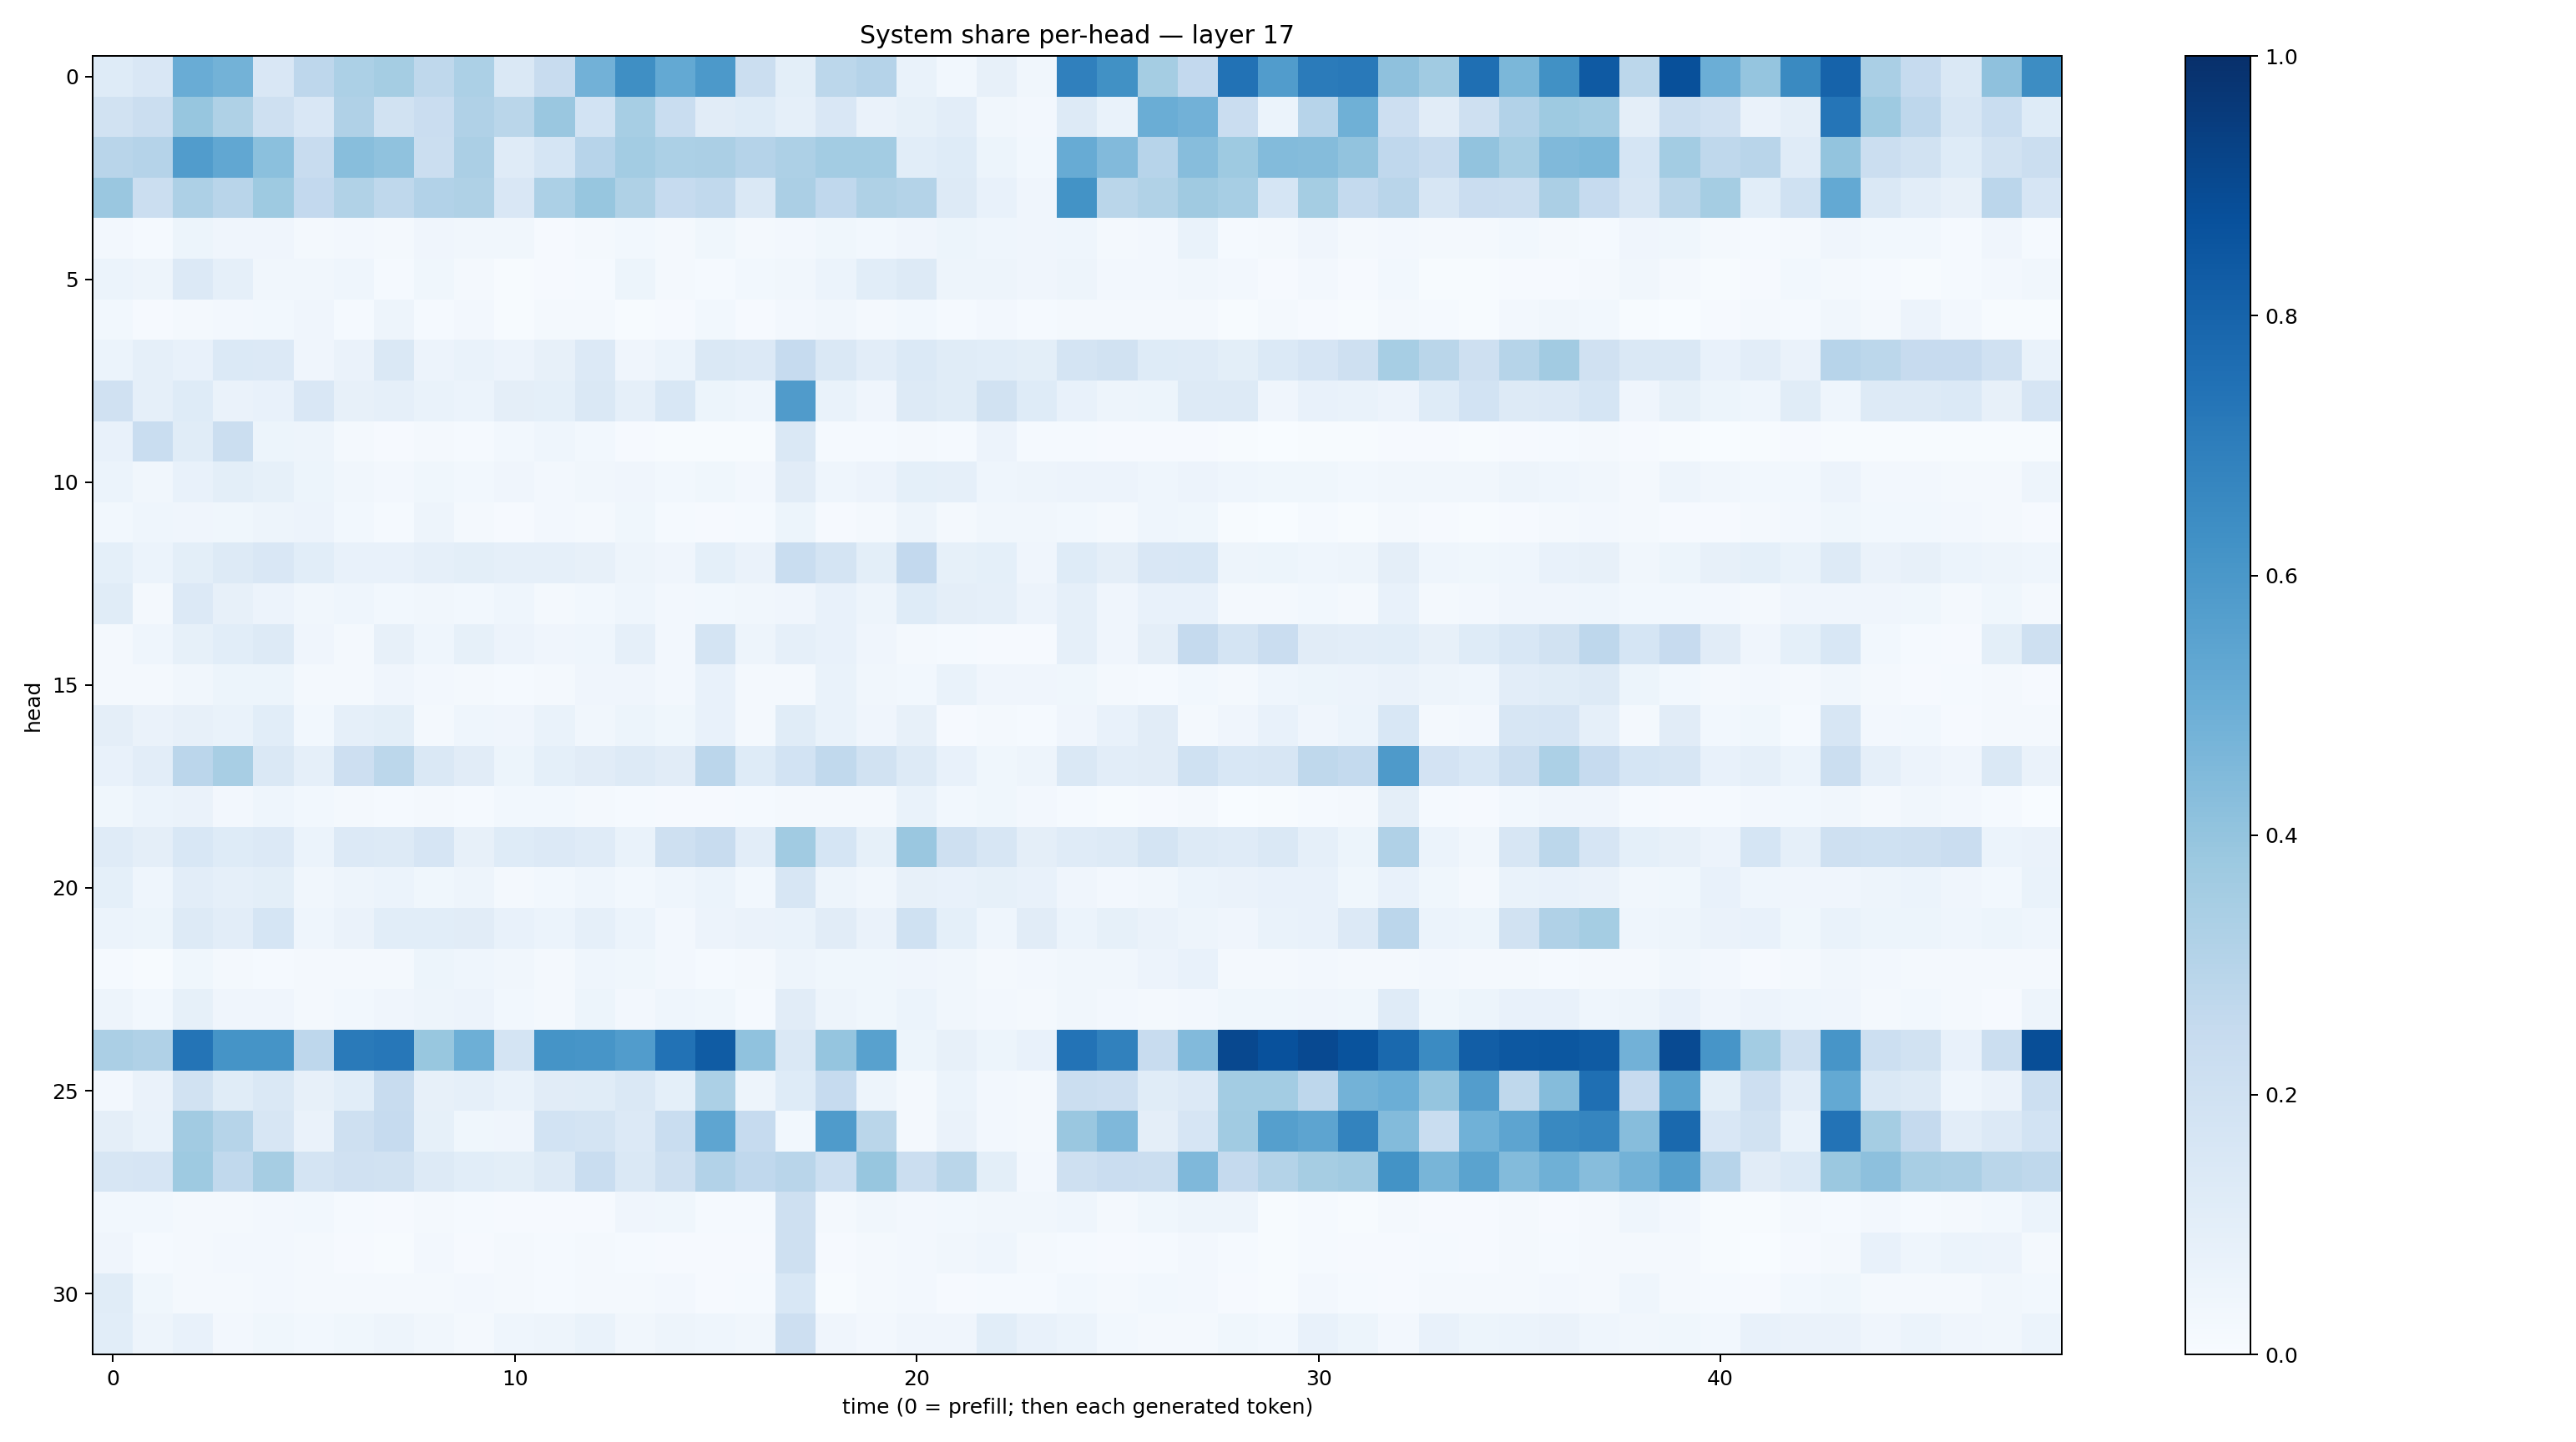

Values plotted in this chart, from the file beside it:
0.12424146, 0.14879227, 0.5062772, 0.47688788, 0.14930446, 0.27469912, 0.32841328, 0.3532097, 0.27153337, 0.3288323, 0.14499618, 0.23772308, 0.48203236, 0.63427633, 0.521859, 0.59355175, 0.22533426, 0.09891679, 0.2774156, 0.3027769, 0.06852852, 0.030609597, 0.08005659, 0.034277353
0.1907, 0.2222, 0.3929, 0.324, 0.2064, 0.1494, 0.3172, 0.1895, 0.2284, 0.3175, 0.2879, 0.3863, 0.1873, 0.3466, 0.2325, 0.1117, 0.1227, 0.08737, 0.1504, 0.06568, 0.08496, 0.1043, 0.03284, 0.02692
0.2917, 0.302, 0.5762, 0.5287, 0.4204, 0.2378, 0.426, 0.408, 0.2219, 0.3358, 0.1184, 0.1695, 0.2951, 0.3557, 0.3311, 0.3327, 0.3035, 0.3279, 0.3565, 0.3561, 0.1059, 0.1211, 0.05416, 0.02889
0.3835, 0.2234, 0.3255, 0.2926, 0.3715, 0.2584, 0.3154, 0.2717, 0.3096, 0.3239, 0.1501, 0.3292, 0.3939, 0.3218, 0.2471, 0.2623, 0.1433, 0.3345, 0.2692, 0.3241, 0.3065, 0.1288, 0.07188, 0.04054
0.02624, 0.0142, 0.05398, 0.04173, 0.04287, 0.01937, 0.02349, 0.02127, 0.03978, 0.03444, 0.03299, 0.009798, 0.0198, 0.02836, 0.0214, 0.0386, 0.0178, 0.0262, 0.03622, 0.02951, 0.0415, 0.0543, 0.04662, 0.04178
0.06101, 0.04736, 0.134, 0.08909, 0.03435, 0.0328, 0.04396, 0.01424, 0.03775, 0.02216, 0.006812, 0.01108, 0.01283, 0.05314, 0.02227, 0.01497, 0.03051, 0.03302, 0.06017, 0.108, 0.1267, 0.04775, 0.04765, 0.04003
0.02892, 0.01062, 0.01789, 0.02572, 0.0308, 0.04091, 0.01501, 0.04848, 0.01278, 0.02361, 0.007086, 0.01903, 0.01857, 0.006586, 0.007919, 0.02897, 0.01167, 0.02549, 0.03502, 0.01861, 0.02764, 0.01452, 0.02437, 0.01327
0.05874, 0.08838, 0.07285, 0.1375, 0.1339, 0.03914, 0.06304, 0.1475, 0.05803, 0.06911, 0.05506, 0.07922, 0.1335, 0.04263, 0.06066, 0.1463, 0.1329, 0.2493, 0.1481, 0.1031, 0.1385, 0.117, 0.1063, 0.09783
0.1959, 0.08765, 0.1222, 0.0635, 0.07341, 0.1518, 0.08176, 0.08684, 0.06873, 0.0625, 0.09513, 0.09063, 0.1453, 0.08791, 0.154, 0.05112, 0.04499, 0.5789, 0.06849, 0.03999, 0.1261, 0.1168, 0.1882, 0.1234
0.07448, 0.2316, 0.1151, 0.2226, 0.05336, 0.04891, 0.02229, 0.009303, 0.01565, 0.01474, 0.02843, 0.04521, 0.02778, 0.009576, 0.004684, 0.004863, 0.006435, 0.145, 0.01453, 0.01279, 0.01749, 0.01409, 0.05699, 0.01303
0.06154, 0.03449, 0.07449, 0.09975, 0.08592, 0.05274, 0.03397, 0.02576, 0.03524, 0.02908, 0.04141, 0.02443, 0.03206, 0.03952, 0.02906, 0.03748, 0.02577, 0.1115, 0.04655, 0.05576, 0.09023, 0.08913, 0.04621, 0.04792
0.03111, 0.04334, 0.04144, 0.03622, 0.04891, 0.05835, 0.02762, 0.01266, 0.0471, 0.02185, 0.01109, 0.02374, 0.02092, 0.03609, 0.01416, 0.008566, 0.01471, 0.05303, 0.009222, 0.01748, 0.04769, 0.02168, 0.03283, 0.03445
0.09008, 0.05925, 0.1008, 0.13, 0.1505, 0.1088, 0.07703, 0.07095, 0.08886, 0.09952, 0.08707, 0.08735, 0.07985, 0.05046, 0.04066, 0.09224, 0.06609, 0.2322, 0.1729, 0.09957, 0.2598, 0.08232, 0.09025, 0.04213
0.1141, 0.02263, 0.1342, 0.07957, 0.05738, 0.03271, 0.04501, 0.02807, 0.03134, 0.03104, 0.04433, 0.02221, 0.02966, 0.04361, 0.02607, 0.02996, 0.0324, 0.0418, 0.07712, 0.04713, 0.1213, 0.09567, 0.0884, 0.05778
0.01891, 0.04543, 0.08351, 0.1066, 0.1319, 0.04048, 0.01912, 0.08117, 0.0455, 0.0857, 0.0573, 0.03954, 0.04648, 0.08649, 0.02368, 0.1744, 0.04758, 0.08796, 0.07414, 0.04012, 0.02296, 0.01308, 0.009861, 0.008755
0.0217, 0.02343, 0.03419, 0.0508, 0.05292, 0.01829, 0.01837, 0.04121, 0.02668, 0.02011, 0.01404, 0.02171, 0.04105, 0.04077, 0.02569, 0.07507, 0.02015, 0.01588, 0.07, 0.03246, 0.0302, 0.06811, 0.0411, 0.04288
0.09449, 0.06355, 0.08111, 0.06928, 0.1065, 0.02963, 0.08644, 0.0994, 0.01774, 0.04484, 0.04125, 0.06661, 0.03171, 0.05245, 0.03781, 0.07779, 0.01964, 0.1169, 0.06959, 0.0392, 0.08051, 0.008261, 0.02125, 0.01403
0.07765, 0.1047, 0.2817, 0.3409, 0.1457, 0.08867, 0.2117, 0.2777, 0.1482, 0.1104, 0.05445, 0.09119, 0.1122, 0.1281, 0.1117, 0.2832, 0.1219, 0.1871, 0.2621, 0.1908, 0.1298, 0.07254, 0.03703, 0.04769
0.03715, 0.06034, 0.06554, 0.02447, 0.04625, 0.02912, 0.02338, 0.01174, 0.02319, 0.01254, 0.03067, 0.02899, 0.02004, 0.01406, 0.008118, 0.008766, 0.01441, 0.02306, 0.02144, 0.02014, 0.0689, 0.02984, 0.03782, 0.02669
0.1176, 0.09738, 0.1551, 0.1227, 0.1344, 0.06004, 0.1351, 0.1286, 0.1665, 0.08026, 0.1232, 0.1349, 0.1196, 0.06681, 0.2051, 0.2392, 0.1025, 0.3656, 0.1691, 0.0848, 0.384, 0.2103, 0.1632, 0.09424
0.09005, 0.04518, 0.1046, 0.08611, 0.09895, 0.03294, 0.04894, 0.06052, 0.03792, 0.0486, 0.02057, 0.0279, 0.0452, 0.0291, 0.04487, 0.05973, 0.02759, 0.1585, 0.0494, 0.03222, 0.07982, 0.07615, 0.08225, 0.07694
0.06163, 0.05255, 0.1255, 0.1024, 0.1704, 0.04642, 0.06275, 0.1084, 0.1088, 0.11, 0.07045, 0.05923, 0.08709, 0.06153, 0.027, 0.05522, 0.065, 0.06724, 0.1103, 0.06589, 0.2024, 0.09106, 0.0464, 0.1125
0.01341, 0.005403, 0.03616, 0.01802, 0.01548, 0.0182, 0.01998, 0.02133, 0.05462, 0.04561, 0.03369, 0.0165, 0.0449, 0.03539, 0.02503, 0.01538, 0.01776, 0.04947, 0.03839, 0.03849, 0.03916, 0.0342, 0.01995, 0.02453
0.04991, 0.02836, 0.085, 0.04184, 0.04184, 0.01831, 0.02853, 0.04229, 0.05006, 0.05536, 0.03054, 0.0226, 0.05156, 0.02401, 0.04635, 0.0374, 0.01548, 0.1115, 0.0472, 0.03631, 0.05961, 0.0324, 0.02485, 0.02122
0.3332, 0.3167, 0.7359, 0.6145, 0.6159, 0.2761, 0.7137, 0.7235, 0.3897, 0.4928, 0.1788, 0.6161, 0.6087, 0.5765, 0.744, 0.8305, 0.4098, 0.1421, 0.396, 0.5559, 0.05138, 0.07841, 0.05305, 0.07568
0.0264, 0.06544, 0.1886, 0.1134, 0.142, 0.07852, 0.1092, 0.2375, 0.07914, 0.08603, 0.06938, 0.1095, 0.116, 0.1406, 0.09356, 0.3297, 0.04749, 0.1247, 0.2474, 0.04923, 0.02317, 0.06176, 0.02675, 0.02224
0.09544, 0.06863, 0.3612, 0.3003, 0.164, 0.06432, 0.205, 0.2465, 0.08444, 0.03839, 0.03917, 0.186, 0.1749, 0.1357, 0.2336, 0.5377, 0.2481, 0.02998, 0.5858, 0.2877, 0.01993, 0.06363, 0.02668, 0.02006
0.1598, 0.1663, 0.3742, 0.2633, 0.3489, 0.1766, 0.1984, 0.1888, 0.1276, 0.108, 0.09834, 0.1253, 0.2312, 0.1439, 0.2036, 0.3086, 0.2694, 0.2905, 0.2185, 0.3918, 0.2254, 0.2861, 0.09918, 0.02709
0.03077, 0.02988, 0.02021, 0.02268, 0.02521, 0.02955, 0.0153, 0.008128, 0.01663, 0.01337, 0.01153, 0.009112, 0.01127, 0.03973, 0.03736, 0.01448, 0.01538, 0.2033, 0.01938, 0.03348, 0.02473, 0.02776, 0.03174, 0.03138
0.04102, 0.0148, 0.02241, 0.02465, 0.02566, 0.01932, 0.01036, 0.006438, 0.02379, 0.009415, 0.01833, 0.01193, 0.01583, 0.01406, 0.009568, 0.01135, 0.009971, 0.208, 0.008939, 0.0166, 0.02675, 0.03415, 0.04425, 0.02085
0.1164, 0.03764, 0.02214, 0.01683, 0.02413, 0.02011, 0.01846, 0.01773, 0.02341, 0.0248, 0.01945, 0.0138, 0.0192, 0.01844, 0.02697, 0.009089, 0.0144, 0.1525, 0.006149, 0.01867, 0.02486, 0.01089, 0.01209, 0.01186
0.1072, 0.05021, 0.07112, 0.02608, 0.03653, 0.02864, 0.03564, 0.04844, 0.03383, 0.02045, 0.04663, 0.04794, 0.0685, 0.03204, 0.05066, 0.04473, 0.03228, 0.2124, 0.03998, 0.02436, 0.03992, 0.04087, 0.107, 0.07651
